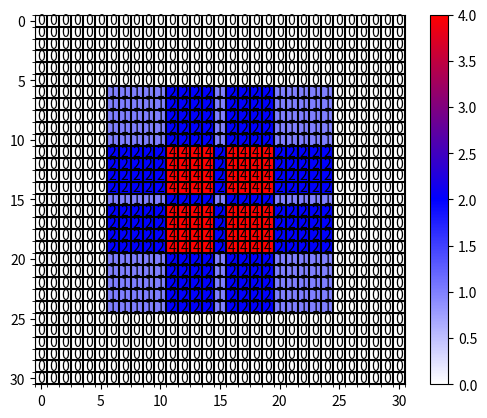

Reproduce this figure in Python.
import numpy as np
import matplotlib.pyplot as plt
from matplotlib.colors import LinearSegmentedColormap


def dilated_conv_one_pixel(center: (int, int),
                           feature_map: np.ndarray,
                           k: int = 3,
                           r: int = 1,
                           v: int = 1):
    """
    膨胀卷积核中心在指定坐标center处时，统计哪些像素被利用到，
    并在利用到的像素位置处加上增量v
    Args:
        center: 膨胀卷积核中心的坐标
        feature_map: 记录每个像素使用次数的特征图
        k: 膨胀卷积核的kernel大小
        r: 膨胀卷积的dilation rate
        v: 使用次数增量
    """
    assert divmod(3, 2)[1] == 1

    # left-top: (x, y)
    left_top = (center[0] - ((k - 1) // 2) * r, center[1] - ((k - 1) // 2) * r)
    for i in range(k):
        for j in range(k):
            feature_map[left_top[1] + i * r][left_top[0] + j * r] += v


def dilated_conv_all_map(dilated_map: np.ndarray,
                         k: int = 3,
                         r: int = 1):
    """
    根据输出特征矩阵中哪些像素被使用以及使用次数，
    配合膨胀卷积k和r计算输入特征矩阵哪些像素被使用以及使用次数
    Args:
        dilated_map: 记录输出特征矩阵中每个像素被使用次数的特征图
        k: 膨胀卷积核的kernel大小
        r: 膨胀卷积的dilation rate
    """
    new_map = np.zeros_like(dilated_map)
    for i in range(dilated_map.shape[0]):
        for j in range(dilated_map.shape[1]):
            if dilated_map[i][j] > 0:
                dilated_conv_one_pixel((j, i), new_map, k=k, r=r, v=dilated_map[i][j])

    return new_map


def plot_map(matrix: np.ndarray):
    plt.figure()

    c_list = ['white', 'blue', 'red']
    new_cmp = LinearSegmentedColormap.from_list('chaos', c_list)
    plt.imshow(matrix, cmap=new_cmp)

    ax = plt.gca()
    ax.set_xticks(np.arange(-0.5, matrix.shape[1], 1), minor=True)
    ax.set_yticks(np.arange(-0.5, matrix.shape[0], 1), minor=True)

    # 显示color bar
    plt.colorbar()

    # 在图中标注数量
    thresh = 5
    for x in range(matrix.shape[1]):
        for y in range(matrix.shape[0]):
            # 注意这里的matrix[y, x]不是matrix[x, y]
            info = int(matrix[y, x])
            ax.text(x, y, info,
                    verticalalignment='center',
                    horizontalalignment='center',
                    color="white" if info > thresh else "black")
    ax.grid(which='minor', color='black', linestyle='-', linewidth=1.5)
    plt.show()
    plt.close()


def main():
    # bottom to top
    dilated_rates = [1, 3, 5]
    # init feature map
    size = 31
    m = np.zeros(shape=(size, size), dtype=np.int32)
    center = size // 2
    m[center][center] = 1
    # print(m)
    # plot_map(m)

    for index, dilated_r in enumerate(dilated_rates[::-1]):
        new_map = dilated_conv_all_map(m, r=dilated_r)
        m = new_map
    print(m)
    plot_map(m)


if __name__ == '__main__':
    main()
